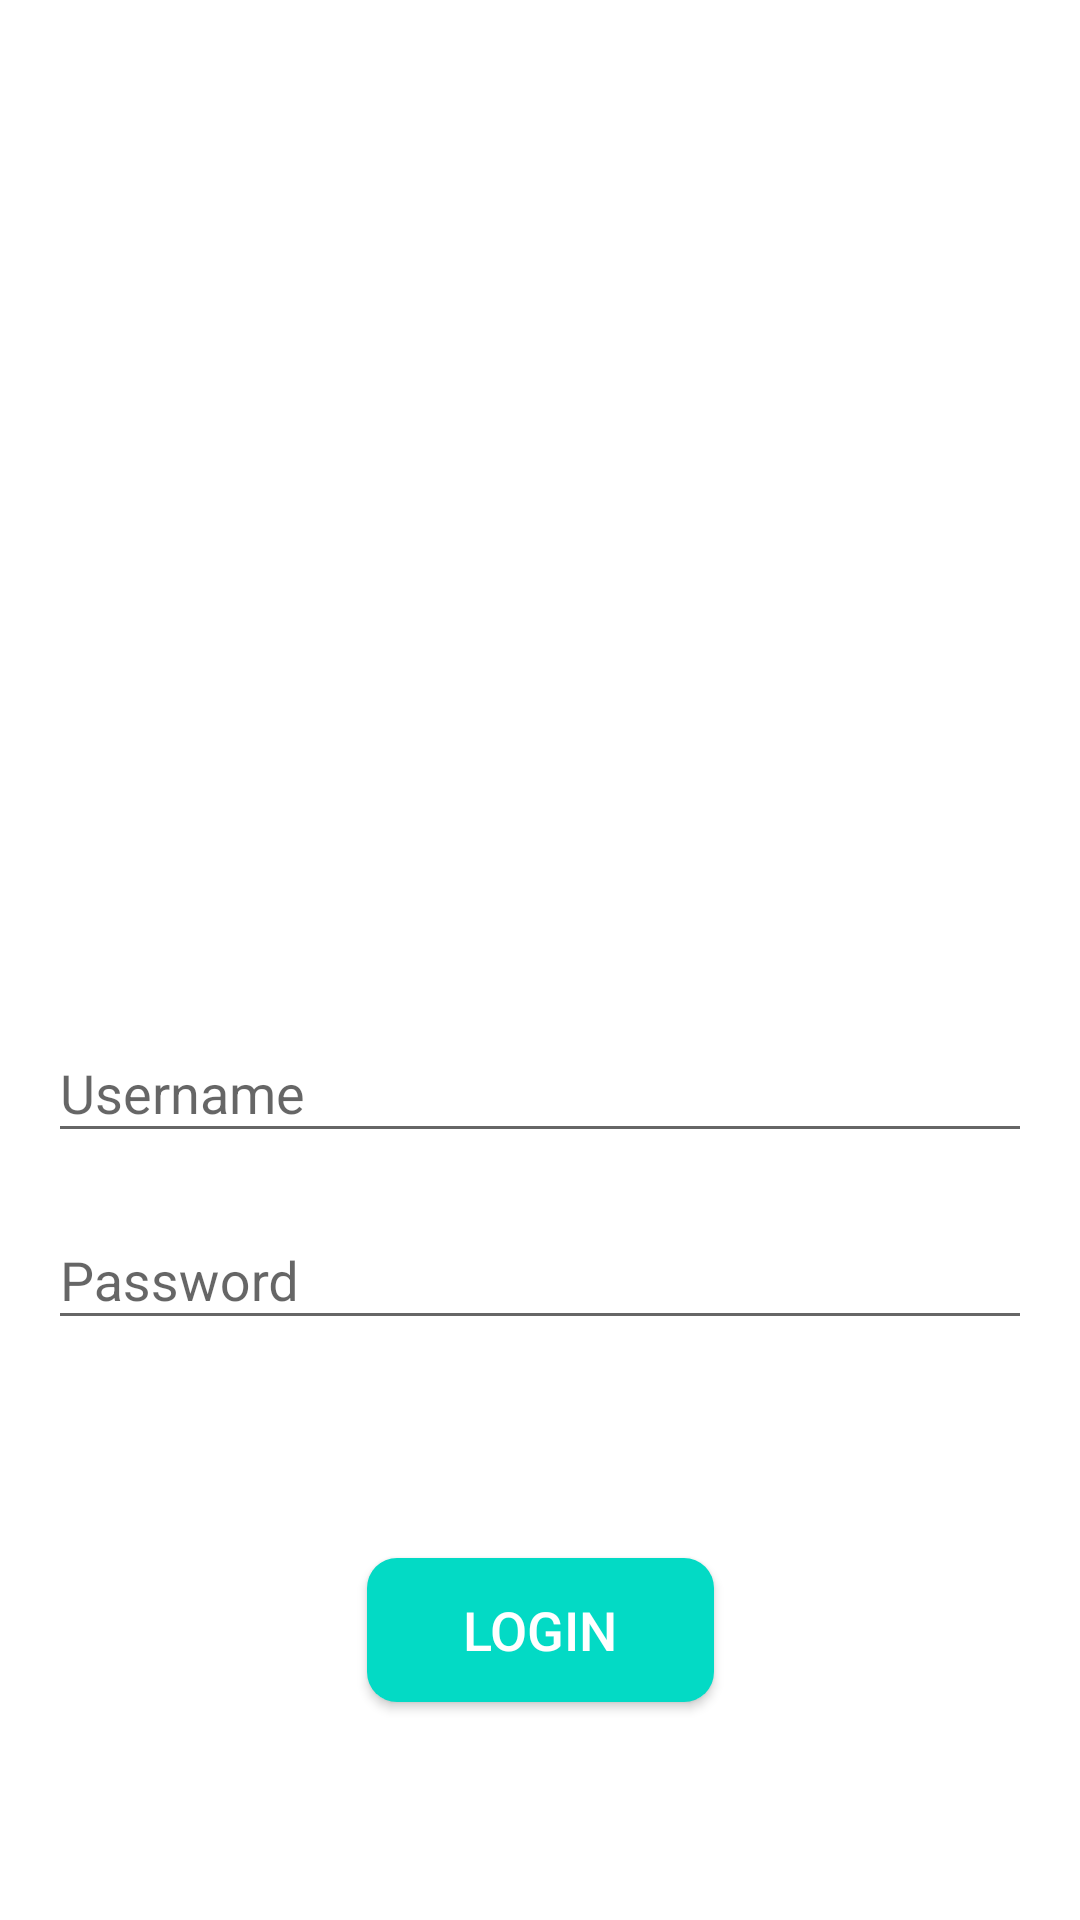

Here is an Android app screen rendered from its layout file. Give the layout XML and the strings, colors and styles it references.
<!-- AndroidManifest.xml: application theme AppTheme -->
<!-- res/layout/activity_login.xml -->
<?xml version="1.0" encoding="utf-8"?>
<androidx.constraintlayout.widget.ConstraintLayout xmlns:android="http://schemas.android.com/apk/res/android"
    xmlns:app="http://schemas.android.com/apk/res-auto"
    xmlns:tools="http://schemas.android.com/tools"
    android:layout_width="match_parent"
    android:layout_height="match_parent"
    tools:context=".ui.login.LoginActivity">

    <ImageView
        android:id="@+id/imageView"
        android:layout_width="240dp"
        android:layout_height="240dp"
        app:layout_constraintBottom_toBottomOf="parent"
        app:layout_constraintEnd_toEndOf="parent"
        app:layout_constraintStart_toStartOf="parent"
        app:layout_constraintTop_toTopOf="parent"
        app:layout_constraintVertical_bias="0.06999999"
        app:srcCompat="@drawable/logo"
        android:contentDescription="@string/splash" />

    <com.google.android.material.textfield.TextInputLayout
        android:id="@+id/textInputLayout"
        android:layout_width="match_parent"
        android:layout_height="wrap_content"
        android:layout_marginTop="64dp"
        android:layout_marginBottom="10dp"
        android:layout_marginStart="16dp"
        android:layout_marginEnd="16dp"
        app:layout_constraintEnd_toEndOf="parent"
        app:layout_constraintStart_toStartOf="parent"
        app:layout_constraintTop_toBottomOf="@+id/imageView">

        <EditText
            android:id="@+id/edtUsername"
            android:layout_width="match_parent"
            android:layout_height="wrap_content"
            android:inputType="text"
            android:hint="@string/username"
            android:autofillHints="@string/username" />
    </com.google.android.material.textfield.TextInputLayout>

    <com.google.android.material.textfield.TextInputLayout
        android:id="@+id/textInputLayout2"
        android:layout_width="match_parent"
        android:layout_height="wrap_content"
        android:layout_marginStart="16dp"
        android:layout_marginTop="10dp"
        android:layout_marginEnd="16dp"
        app:layout_constraintEnd_toEndOf="parent"
        app:layout_constraintStart_toStartOf="parent"
        app:layout_constraintTop_toBottomOf="@+id/textInputLayout">

        <EditText
            android:id="@+id/edtPassword"
            android:layout_width="match_parent"
            android:layout_height="wrap_content"
            android:inputType="textPassword"
            android:hint="@string/password"
            android:autofillHints="@string/password" />
    </com.google.android.material.textfield.TextInputLayout>

    <androidx.cardview.widget.CardView
        android:layout_width="wrap_content"
        android:layout_height="wrap_content"
        android:layout_gravity="center"
        android:orientation="vertical"
        app:cardCornerRadius="10dp"
        app:layout_constraintBottom_toBottomOf="parent"
        app:layout_constraintEnd_toEndOf="parent"
        app:layout_constraintStart_toStartOf="parent"
        app:layout_constraintTop_toBottomOf="@+id/textInputLayout2">

        <Button
            android:id="@+id/btnLogin"
            android:layout_width="wrap_content"
            android:layout_height="wrap_content"
            android:background="@color/colorAccent"
            android:paddingLeft="32dp"
            android:paddingRight="32dp"
            android:text="@string/login"
            android:textColor="@color/white"
            android:textSize="18sp" />

    </androidx.cardview.widget.CardView>

    <ProgressBar
        android:id="@+id/pbLogin"
        style="?android:attr/progressBarStyle"
        android:layout_width="wrap_content"
        android:layout_height="wrap_content"
        app:layout_constraintBottom_toBottomOf="parent"
        app:layout_constraintEnd_toEndOf="parent"
        app:layout_constraintStart_toStartOf="parent"
        app:layout_constraintTop_toTopOf="parent" />
</androidx.constraintlayout.widget.ConstraintLayout>
<!-- resources referenced by this layout -->
<resources>
  <color name="colorAccent">#03DAC5</color>
  <color name="white">#ffffff</color>
  <string name="login">Login</string>
  <string name="password">Password</string>
  <string name="splash">SPLASH</string>
  <string name="username">Username</string>
  <style name="AppTheme" parent="Theme.MaterialComponents.Light.NoActionBar.Bridge">
          
          <item name="android:windowTranslucentStatus">true</item>
          <item name="android:windowTranslucentNavigation">true</item>
          <item name="android:windowLightStatusBar">true</item>
          <item name="android:navigationBarColor">@color/black</item>
          <item name="colorAccent">@color/colorAccent</item>
          <item name="android:colorBackground">@color/white</item>
          <item name="colorPrimary">@color/colorPrimary</item>
          <item name="colorPrimaryDark">@color/colorPrimaryDark</item>
      </style>
  <color name="black">#000000</color>
  <color name="colorPrimary">#6200EE</color>
  <color name="colorPrimaryDark">#3700B3</color>
</resources>
